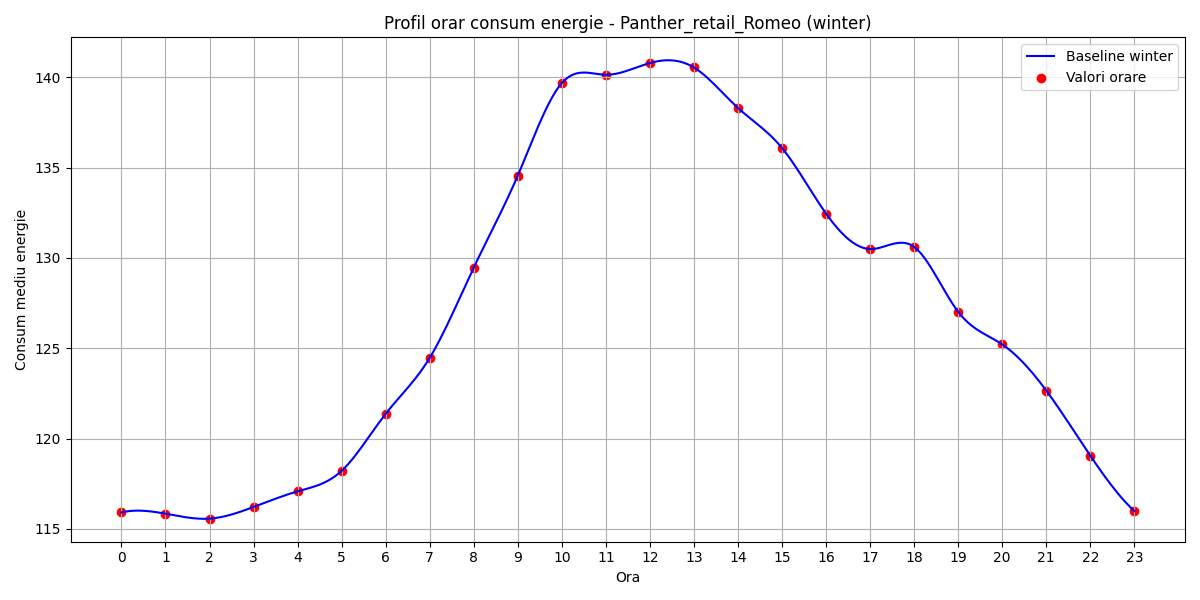

Data behind this chart, as committed beside it:
hour, B(t)
0, 115.9
1, 115.8
2, 115.6
3, 116.2
4, 117.1
5, 118.2
6, 121.4
7, 124.5
8, 129.5
9, 134.6
10, 139.7
11, 140.1
12, 140.8
13, 140.5
14, 138.3
15, 136.1
16, 132.5
17, 130.5
18, 130.6
19, 127
20, 125.2
21, 122.7
22, 119.1
23, 116
